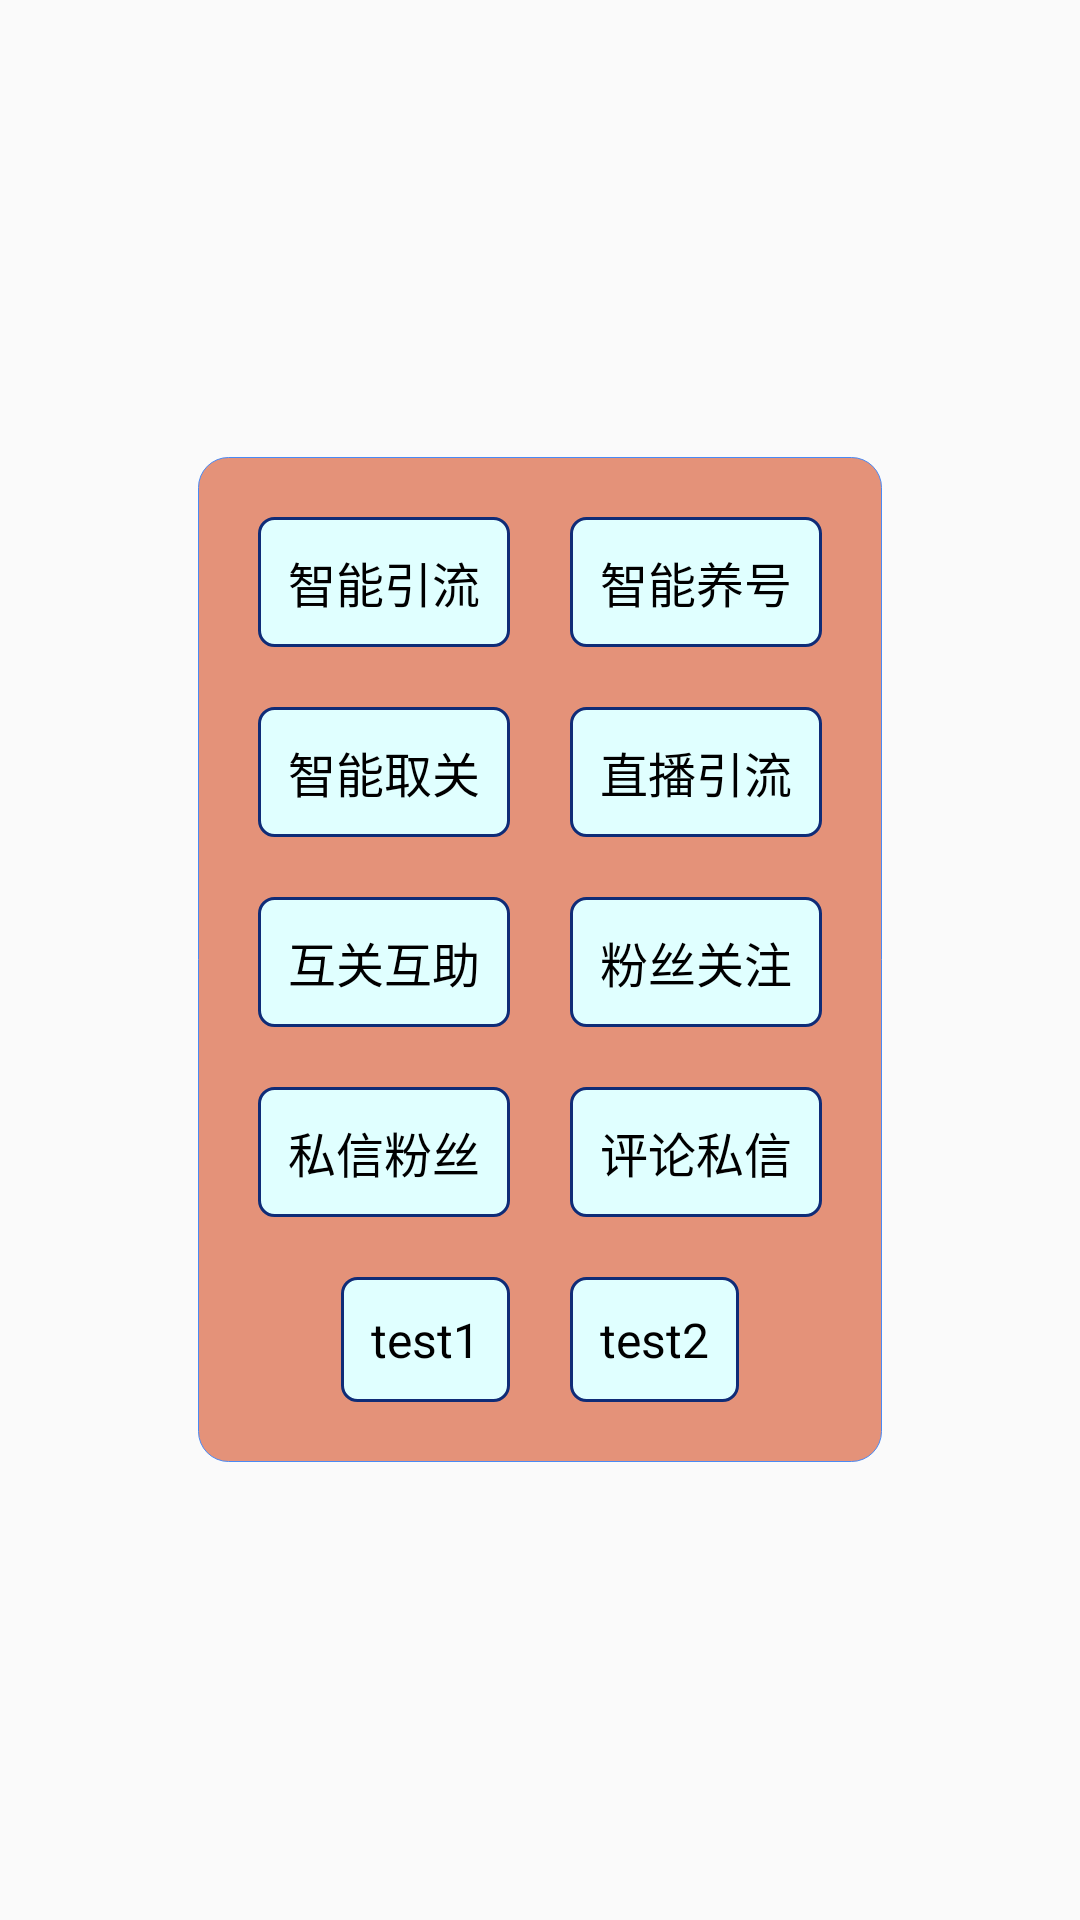

Android layout source for this screen:
<!-- AndroidManifest.xml: application theme AppTheme -->
<!-- res/layout/view_menu_panel.xml -->
<?xml version="1.0" encoding="utf-8"?>
<RelativeLayout android:layout_width="fill_parent" android:layout_height="fill_parent"
  xmlns:android="http://schemas.android.com/apk/res/android">
    <View android:id="@id/bg" android:layout_width="fill_parent" android:layout_height="fill_parent" />
    <LinearLayout android:gravity="center" android:orientation="vertical" android:background="@drawable/menu_panel_bg" android:padding="10.0dip" android:layout_width="wrap_content" android:layout_height="wrap_content" android:layout_centerInParent="true">
        <LinearLayout android:gravity="center" android:orientation="horizontal" android:layout_width="wrap_content" android:layout_height="wrap_content">
            <TextView android:textSize="16.0sp" android:textColor="#ff000000" android:id="@id/optDyYingLiu" android:background="@drawable/app_btn" android:padding="10.0dip" android:layout_width="wrap_content" android:layout_height="wrap_content" android:layout_margin="10.0dip" android:text="智能引流" />
            <TextView android:textSize="16.0sp" android:textColor="#ff000000" android:id="@id/optDyYangHao" android:background="@drawable/app_btn" android:padding="10.0dip" android:layout_width="wrap_content" android:layout_height="wrap_content" android:layout_margin="10.0dip" android:text="智能养号" />
        </LinearLayout>
        <LinearLayout android:gravity="center" android:orientation="horizontal" android:layout_width="wrap_content" android:layout_height="wrap_content">
            <TextView android:textSize="16.0sp" android:textColor="#ff000000" android:id="@id/optDyQuGuan" android:background="@drawable/app_btn" android:padding="10.0dip" android:layout_width="wrap_content" android:layout_height="wrap_content" android:layout_margin="10.0dip" android:text="智能取关" />
            <TextView android:textSize="16.0sp" android:textColor="#ff000000" android:id="@id/optDyLive" android:background="@drawable/app_btn" android:padding="10.0dip" android:layout_width="wrap_content" android:layout_height="wrap_content" android:layout_margin="10.0dip" android:text="直播引流" />
        </LinearLayout>
        <LinearLayout android:gravity="center" android:orientation="horizontal" android:layout_width="wrap_content" android:layout_height="wrap_content">
            <TextView android:textSize="16.0sp" android:textColor="#ff000000" android:id="@id/optDyBothGuan" android:background="@drawable/app_btn" android:padding="10.0dip" android:layout_width="wrap_content" android:layout_height="wrap_content" android:layout_margin="10.0dip" android:text="互关互助" />
            <TextView android:textSize="16.0sp" android:textColor="#ff000000" android:id="@id/optDyFenGuan" android:background="@drawable/app_btn" android:padding="10.0dip" android:layout_width="wrap_content" android:layout_height="wrap_content" android:layout_margin="10.0dip" android:text="粉丝关注" />
        </LinearLayout>
        <LinearLayout android:gravity="center" android:orientation="horizontal" android:layout_width="wrap_content" android:layout_height="wrap_content">
            <TextView android:textSize="16.0sp" android:textColor="#ff000000" android:id="@id/optDyShiXing" android:background="@drawable/app_btn" android:padding="10.0dip" android:layout_width="wrap_content" android:layout_height="wrap_content" android:layout_margin="10.0dip" android:text="私信粉丝" />
            <TextView android:textSize="16.0sp" android:textColor="#ff000000" android:id="@id/optDyPingXing" android:background="@drawable/app_btn" android:padding="10.0dip" android:layout_width="wrap_content" android:layout_height="wrap_content" android:layout_margin="10.0dip" android:text="评论私信" />
        </LinearLayout>
        <LinearLayout android:gravity="center" android:orientation="horizontal" android:layout_width="wrap_content" android:layout_height="wrap_content">
            <TextView android:textSize="16.0sp" android:textColor="#ff000000" android:id="@id/test1" android:background="@drawable/app_btn" android:padding="10.0dip" android:layout_width="wrap_content" android:layout_height="wrap_content" android:layout_margin="10.0dip" android:text="test1" />
            <TextView android:textSize="16.0sp" android:textColor="#ff000000" android:id="@id/test2" android:background="@drawable/app_btn" android:padding="10.0dip" android:layout_width="wrap_content" android:layout_height="wrap_content" android:layout_margin="10.0dip" android:text="test2" />
        </LinearLayout>
    </LinearLayout>
</RelativeLayout>
<!-- resources referenced by this layout -->
<resources>
  <!-- drawable app_btn (drawable) -->
  <?xml version="1.0" encoding="utf-8"?>
  <selector
    xmlns:android="http://schemas.android.com/apk/res/android">
      <item android:state_pressed="true">
          <shape>
              <solid android:color="#aae0ffff" />
              <stroke android:width="1.0dip" android:color="#ff0f2c77" />
              <corners android:radius="5.0dip" />
          </shape>
      </item>
      <item>
          <shape>
              <solid android:color="#ffe0ffff" />
              <stroke android:width="1.0dip" android:color="#ff0f2c77" />
              <corners android:radius="5.0dip" />
          </shape>
      </item>
  </selector>
  <!-- drawable menu_panel_bg (drawable) -->
  <?xml version="1.0" encoding="utf-8"?>
  <shape
    xmlns:android="http://schemas.android.com/apk/res/android">
      <solid android:color="#aada5f39" />
      <stroke android:width="1.0px" android:color="#ff4a8af4" />
      <corners android:radius="10.0dip" />
  </shape>
  <style name="AppTheme" parent="@style/Theme.AppCompat.Light.NoActionBar" />
</resources>
